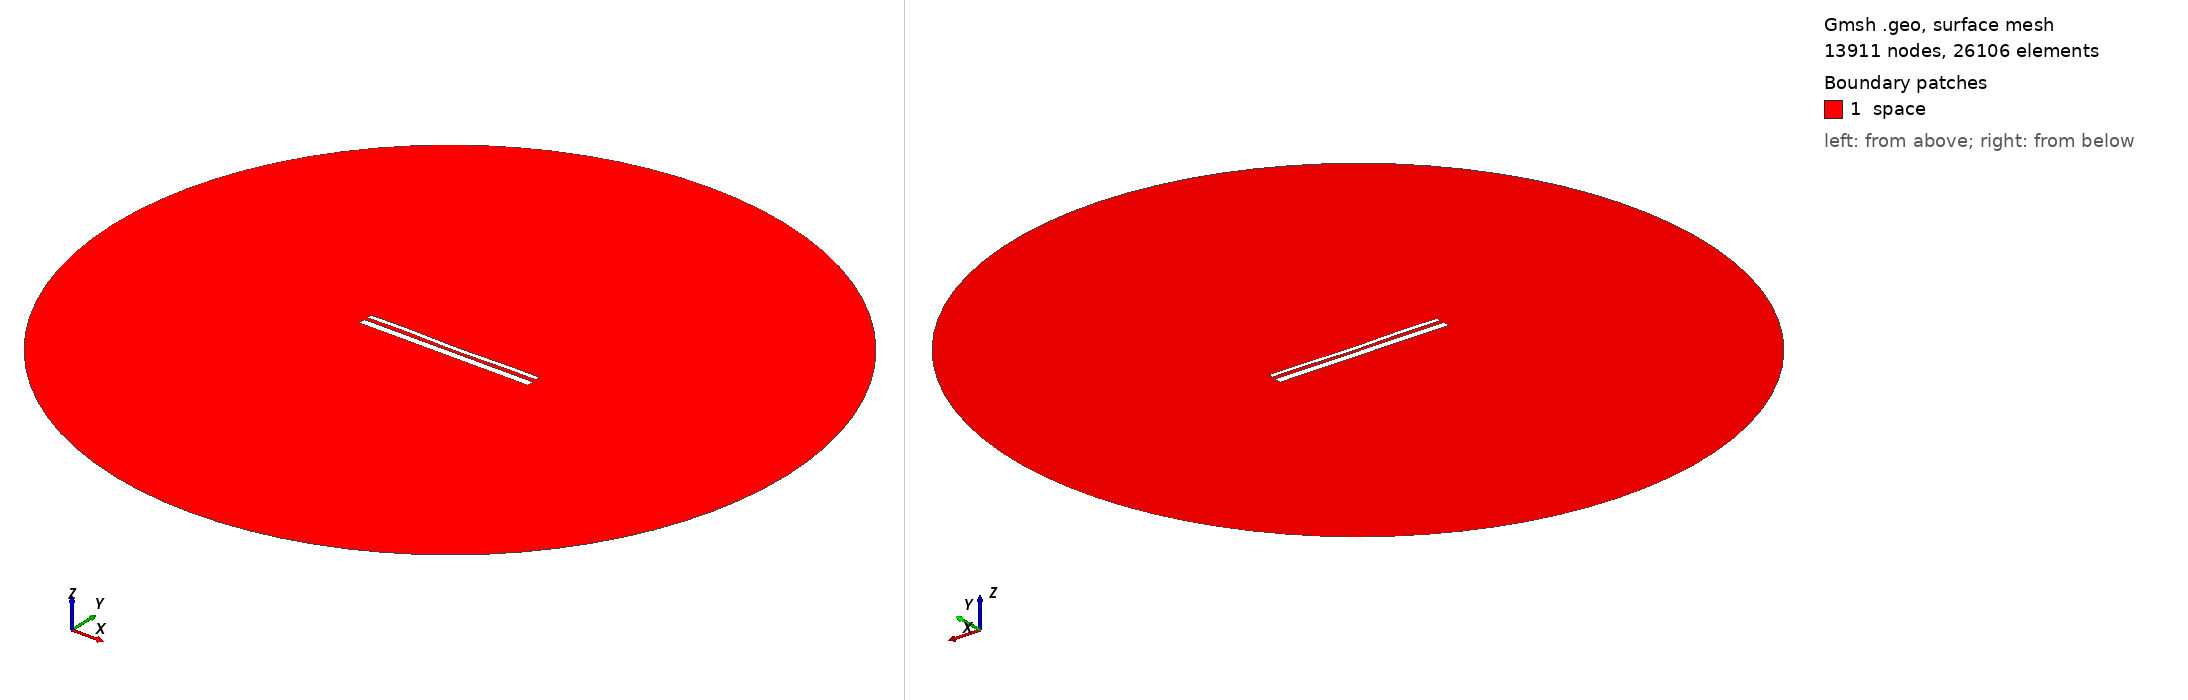

Gmsh geometry script, surface-meshed: 13911 nodes, 26106 surface elements. Boundary patches (legend numbers): 1 space. Left view from above one corner, right view from below the opposite corner. Legend entries are the model's physical surfaces. The drawing asked Gmsh for element sizes between 1% and 20% of the model's largest extent; the script's own settings can give other sizes.

=== 13395.geo (drawn) ===
//---------------------------------------
// Geometry kernel
//---------------------------------------

SetFactory("OpenCASCADE");



//---------------------------------------
// Parameters of the geometry
//---------------------------------------

// Overetch of the upper plate
overetch = 0.5;

// Distance between the plates
distance = 1.75;

// Discretization over the x axis (for the deformation)
nx = 50; 

// Length of the plate
L = 100 - overetch; 

// Number of modes
n = 4; 

// 1st mode coefficient
coeff(1) = 0.0;
beta(1) = 0.596864 * 3.1415926535 / L;

// 2nd mode coefficient
coeff(2) = -0.15;
beta(2) = 1.49418 * 3.1415926535 / L;

// 3rd mode coefficient
coeff(3) = 0.07499999999999998;
beta(3) = 2.50025 * 3.1415926535 / L;

// 4th mode coefficient
coeff(4) = 0.15;
beta(4) = 3.49999 * 3.1415926535 / L;



//---------------------------------------
// Upper plate (deformed rectangle)
//---------------------------------------

// Coordiantes of the upper plate
xmin = -50;
xmax = 50 - overetch;

// Height of the upper plate
yheight = 4 - 2 * overetch;

// Indexes of the points
UpperID[] = {};
LowerID[] = {};
LeftID[] = {};
RightID[] = {};

// Point index
p = 1;

// Horizontal edges
For i In {1:nx}
    x = xmin + (i-1)*(xmax - xmin)/(nx-1);

    y_bottom = distance / 2 + overetch;
    For j In {1:n}
        C = (Cosh(beta(j)*L) + Cos(beta(j)*L)) / (Sinh(beta(j)*L) + Sin(beta(j)*L));
        y_bottom  = y_bottom + coeff(j) * (Cosh(beta(j)*(x+50)) - Cos(beta(j)*(x+50)) - C * (Sinh(beta(j)*(x+50)) - Sin(beta(j)*(x+50))));
    EndFor

    y_top = y_bottom + yheight;

    Point(p) = {x, y_top, 0, 1.0};
    UpperID[i] = p;
    p = p + 1;

    Point(p) = {x, y_bottom, 0, 1.0};
    LowerID[i] = p;
    p = p + 1;
EndFor

// Create point lists
UpperPts[] = {}; LowerPts[] = {};
For i In {1:nx}
  UpperPts[] += {UpperID[i]};
  LowerPts[] += {LowerID[i]};
EndFor

// Build splines
Spline(1) = {UpperPts[]};
Spline(2) = {LowerPts[]};
Line(3) = {LowerPts[nx-1], UpperPts[nx-1]};
Line(4) = {LowerPts[0], UpperPts[0]};

// Build the plane surface
Curve Loop(1) = {2, 3, -1, -4};
Plane Surface(1) = {1};



//---------------------------------------
// Lower plate (rectangle)
//---------------------------------------

// Vertices
Point(1001) = {-50, -1, 0, 1.0};
Point(1002) = { 50, -1, 0, 1.0};
Point(1003) = { 50,  -5, 0, 1.0};
Point(1004) = {-50,  -5, 0, 1.0};

// Edges
Line(5) = {1001, 1002};
Line(6) = {1002, 1003};
Line(7) = {1003, 1004};
Line(8) = {1004, 1001};

// Plane surface
Line Loop(2) = {5, 6, 7, 8};
Plane Surface(2) = {2}; 



//---------------------------------------
// Outer (fictious) boundary
//---------------------------------------

// Points
Point(1005) = {0, 0, 0};       // Center
Point(1006) = {200, 0, 0};     // Start point
Point(1007) = {0, 200, 0};     // 90 degrees
Point(1008) = {-200, 0, 0};    // 180 degrees
Point(1009) = {0, -200, 0};    // 270 degrees

// Circle arcs (each needs start, center, end)
Circle(9) = {1006, 1005, 1007};
Circle(10) = {1007, 1005, 1008};
Circle(11) = {1008, 1005, 1009};
Circle(12) = {1009, 1005, 1006};

// Plane surface for the entire domain
Curve Loop(3) = {9, 10, 11, 12};
Surface(3) = {3};

// Subtract the plates from the whole domain to obtain the actual domain where we want to solve the equations
BooleanDifference{ Surface{3}; Delete; }{ Surface{1}; Surface{2}; Delete; }




//---------------------------------------
// Transfinite Lines/Curves
//---------------------------------------

// Set the number of points on the boundaries
r = 7;

// Plates
Transfinite Curve {1, 2} = 50*r Using Progression 1;
Transfinite Curve {3, 4} = 2*r Using Progression 1;
Transfinite Line {5, 7} = 50*r Using Progression 1;
Transfinite Line {6, 8} = 2*r Using Progression 1;

// Outer boundary
Transfinite Line {9, 10, 11, 12} = 20 Using Progression 1;



//---------------------------------------
// Physical groups
//---------------------------------------                

// Physical curves (boundaries)
Physical Line("force_segment", 10) = {2};
Physical Line("upper_plate", 11) = {1, 3, 4};
Physical Line("lower_plate", 12) = {5, 6, 7, 8};
Physical Line("boundary", 20) = {9, 10, 11, 12};

// Physical Surfaces
Physical Surface("space", 30) = {3};



//---------------------------------------
// 6. Generate the Mesh
//---------------------------------------

// 2D mesh generation
Mesh 2;
